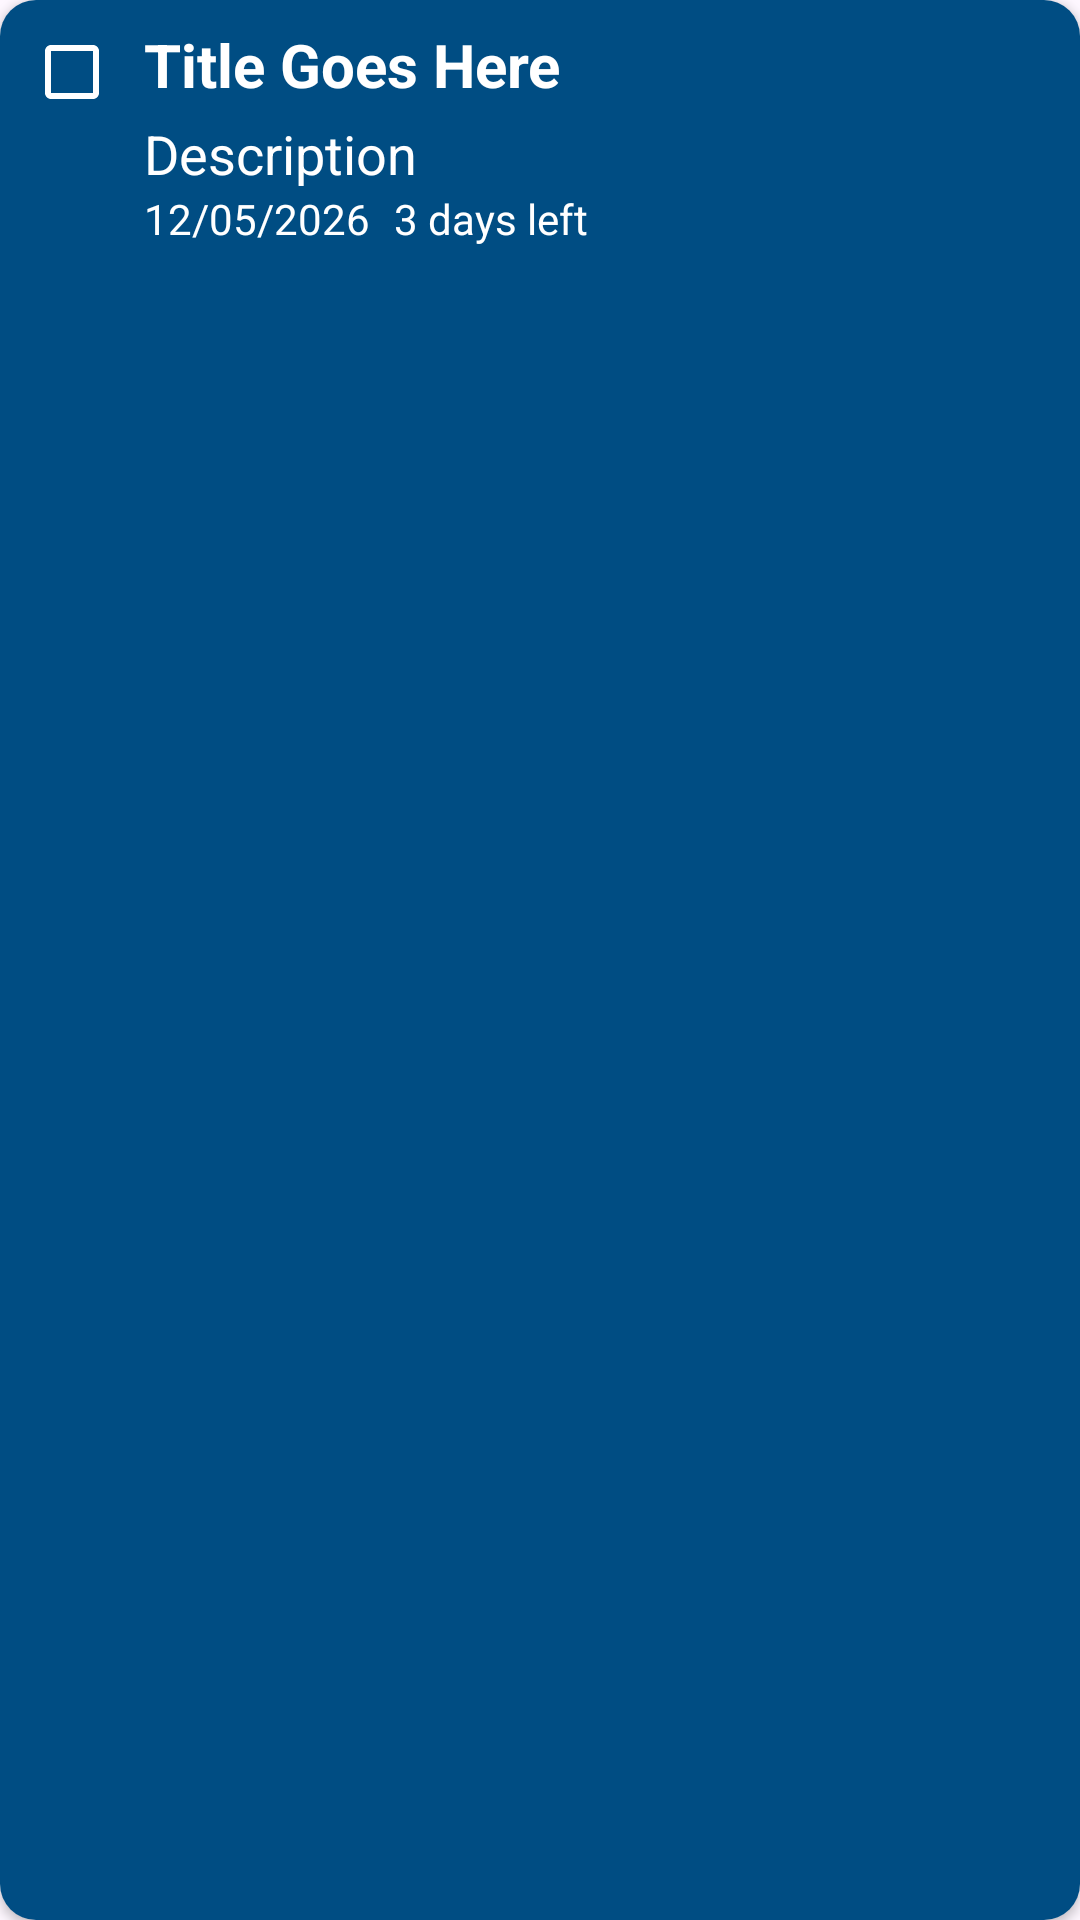

This screen was rendered from an Android layout file. Write that file and the resources it references.
<!-- AndroidManifest.xml: application theme Theme.TaskManeger -->
<!-- res/layout/task_layout.xml -->
<?xml version="1.0" encoding="utf-8"?>
<androidx.cardview.widget.CardView xmlns:android="http://schemas.android.com/apk/res/android"
    xmlns:app="http://schemas.android.com/apk/res-auto"
    android:layout_width="match_parent"
    android:layout_height="wrap_content"
    android:layout_margin="8dp"
    android:elevation="12dp"
    app:cardCornerRadius="12dp">

    <androidx.constraintlayout.widget.ConstraintLayout
        android:layout_width="match_parent"
        android:layout_height="match_parent"
        android:background="#004D83"
        android:paddingBottom="4dp">

        <CheckBox
            style="@style/Widget.App.CheckBox"
            android:id="@+id/completionCB"
            android:layout_width="wrap_content"
            android:layout_height="wrap_content"
            app:layout_constraintStart_toStartOf="parent"
            app:layout_constraintTop_toTopOf="parent" />

        <TextView
            android:id="@+id/tvTitle"
            android:layout_width="0dp"
            android:layout_height="wrap_content"
            android:layout_marginTop="8dp"
            android:text="@string/title"
            android:textColor="@color/white"
            android:textSize="20sp"
            android:textStyle="bold"
            android:layout_marginEnd="2dp"
            app:layout_constraintEnd_toStartOf="@id/deleteBtn"
            app:layout_constraintStart_toEndOf="@id/completionCB"
            app:layout_constraintTop_toTopOf="parent" />

        <TextView
            android:id="@+id/tvDescription"
            android:layout_width="0dp"
            android:layout_height="wrap_content"
            android:maxLines="2"
            android:text="@string/description"
            android:textColor="@color/white"
            android:textSize="18sp"
            android:layout_marginTop="4dp"
            app:layout_constraintEnd_toEndOf="parent"
            app:layout_constraintStart_toStartOf="@id/tvTitle"
            app:layout_constraintTop_toBottomOf="@id/tvTitle" />

        <TextView
            android:id="@+id/tvDueDate"
            android:layout_width="wrap_content"
            android:layout_height="wrap_content"
            android:text="@string/dueDate"
            android:textColor="@color/white"
            app:layout_constraintStart_toStartOf="@id/tvTitle"
            app:layout_constraintTop_toBottomOf="@id/tvDescription" />

        <TextView
            android:id="@+id/tvLeftDate"
            android:layout_width="wrap_content"
            android:layout_height="wrap_content"
            android:layout_marginStart="8dp"
            android:text="@string/leftDays"
            android:textColor="@color/white"
            app:layout_constraintStart_toEndOf="@id/tvDueDate"
            app:layout_constraintTop_toBottomOf="@id/tvDescription" />

        <ImageView
            android:id="@+id/deleteBtn"
            android:layout_width="24dp"
            android:layout_height="24dp"
            android:layout_marginEnd="8dp"
            android:src="@drawable/baseline_delete_24"
            app:layout_constraintEnd_toEndOf="parent"
            app:layout_constraintTop_toTopOf="@id/tvTitle" />
    </androidx.constraintlayout.widget.ConstraintLayout>

</androidx.cardview.widget.CardView>
<!-- resources referenced by this layout -->
<resources>
  <color name="white">#FFFFFFFF</color>
  <string name="description">Description</string>
  <string name="dueDate">12/05/2026</string>
  <string name="leftDays">3 days left</string>
  <string name="title">Title Goes Here</string>
  <style name="Widget.App.CheckBox" parent="Widget.Material3.CompoundButton.CheckBox">
          <item name="buttonTint">@color/white</item>
          <item name="buttonIconTint">@color/checkbox</item>
      </style>
  <style name="Theme.TaskManeger" parent="Base.Theme.TaskManeger" />
  <style name="Base.Theme.TaskManeger" parent="Theme.Material3.DayNight.NoActionBar">
          
          
      </style>
</resources>
